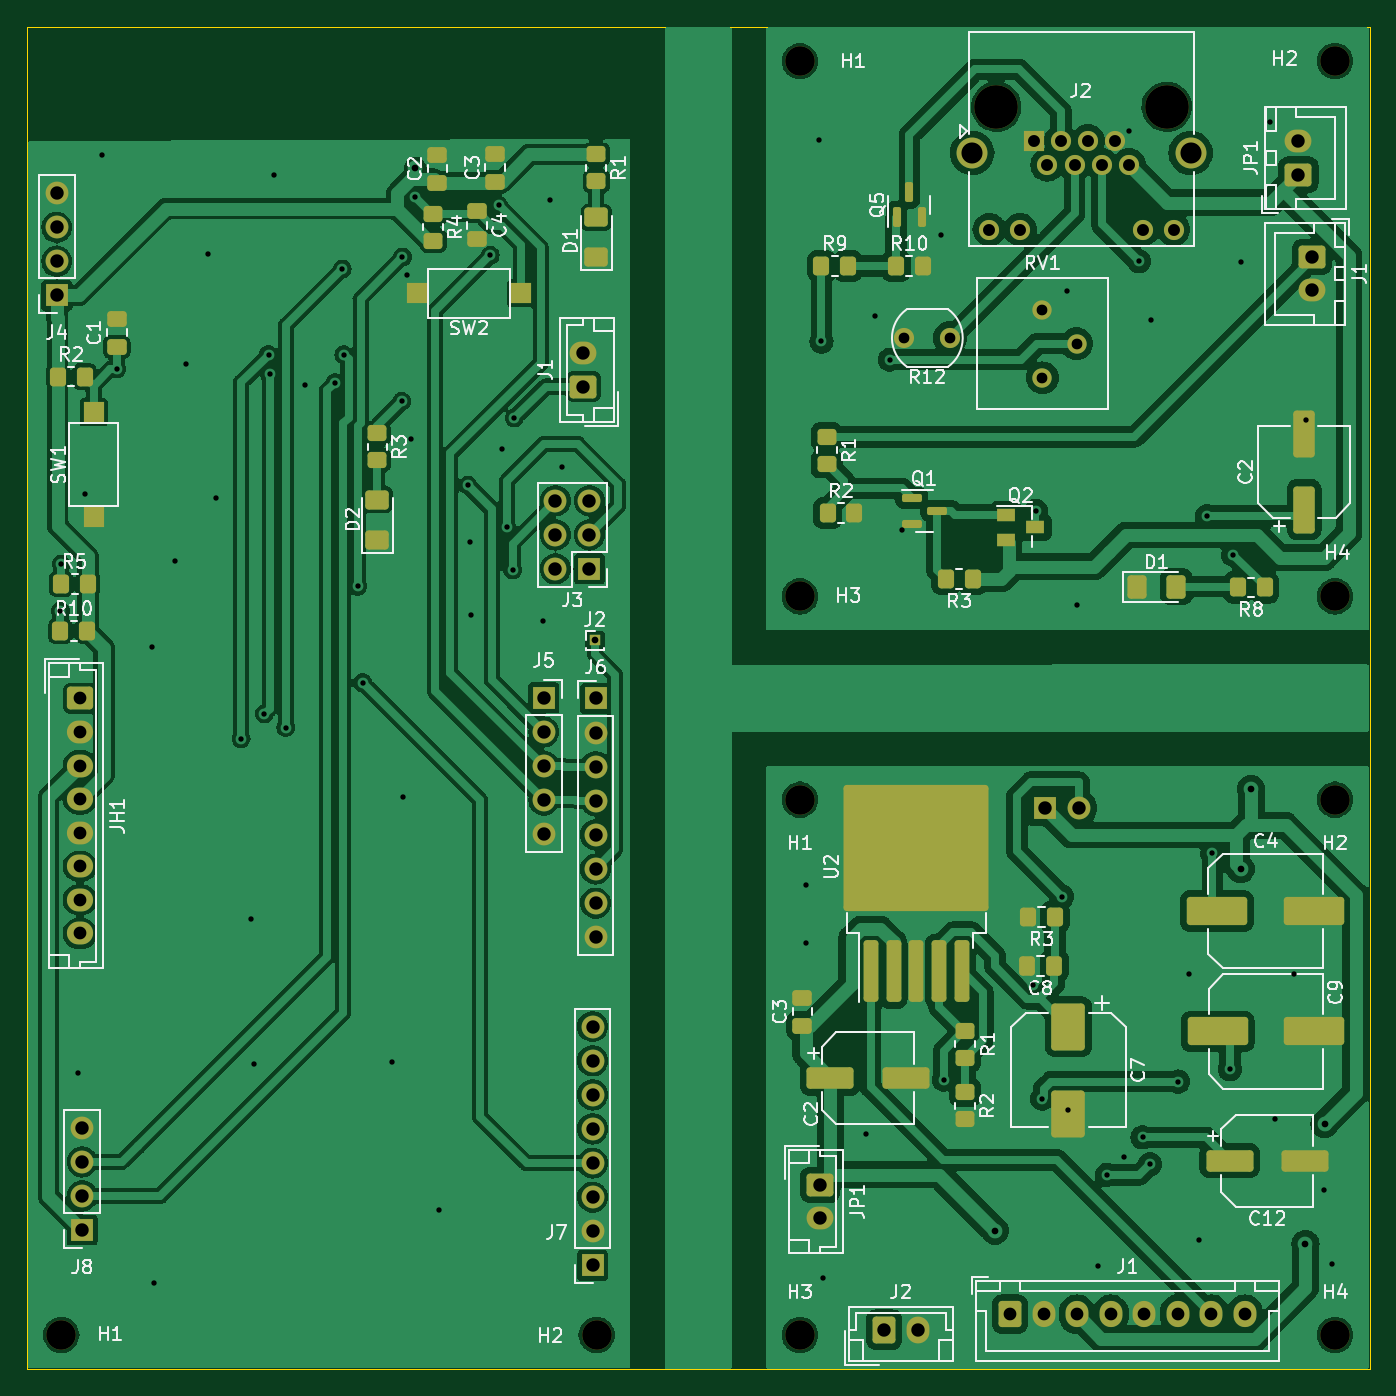
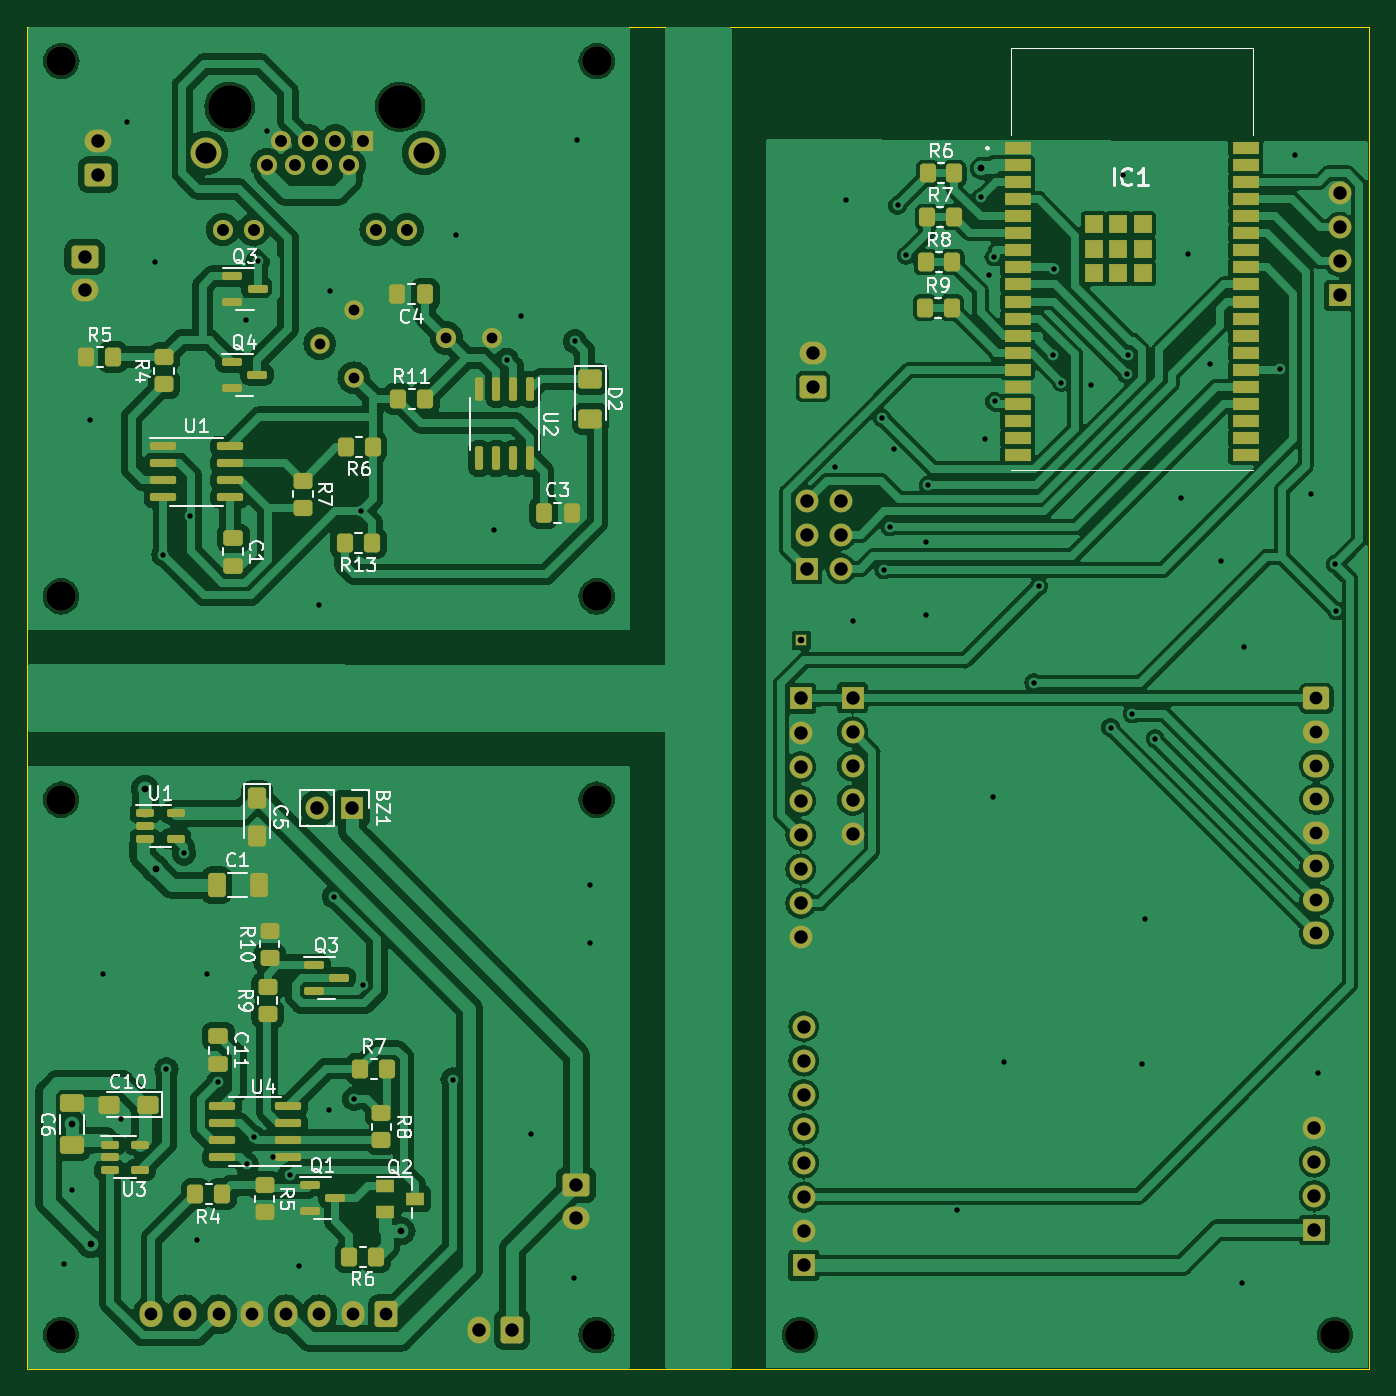
Circuit board: 11 layer files. Board 100.0 x 100.0 mm.
- bottom_copper: SmartbikeALL-B_Cu.gbr (309250 bytes)
- bottom_mask: SmartbikeALL-B_Mask.gbr (11362 bytes)
- paste: SmartbikeALL-B_Paste.gbr (7407 bytes)
- bottom_silk: SmartbikeALL-B_Silkscreen.gbr (55879 bytes)
- outline: SmartbikeALL-Edge_Cuts.gbr (612 bytes)
- top_copper: SmartbikeALL-F_Cu.gbr (250352 bytes)
- top_mask: SmartbikeALL-F_Mask.gbr (9547 bytes)
- paste: SmartbikeALL-F_Paste.gbr (5680 bytes)
- top_silk: SmartbikeALL-F_Silkscreen.gbr (83329 bytes)
- drill: SmartbikeALL-NPTH-drl.gbr (1023 bytes)
- drill: SmartbikeALL-PTH-drl.gbr (5601 bytes)

=== bottom_copper: SmartbikeALL-B_Cu.gbr (309250 bytes, source omitted) ===
=== bottom_mask: SmartbikeALL-B_Mask.gbr (11362 bytes, source omitted) ===
=== paste: SmartbikeALL-B_Paste.gbr (7407 bytes, source omitted) ===
=== bottom_silk: SmartbikeALL-B_Silkscreen.gbr (55879 bytes, source omitted) ===
=== outline: SmartbikeALL-Edge_Cuts.gbr ===
%TF.GenerationSoftware,KiCad,Pcbnew,7.0.9*%
%TF.CreationDate,2023-11-13T19:29:17-05:00*%
%TF.ProjectId,SmartbikeALL,536d6172-7462-4696-9b65-414c4c2e6b69,rev?*%
%TF.SameCoordinates,Original*%
%TF.FileFunction,Profile,NP*%
%FSLAX46Y46*%
G04 Gerber Fmt 4.6, Leading zero omitted, Abs format (unit mm)*
G04 Created by KiCad (PCBNEW 7.0.9) date 2023-11-13 19:29:17*
%MOMM*%
%LPD*%
G01*
G04 APERTURE LIST*
%TA.AperFunction,Profile*%
%ADD10C,0.100000*%
%TD*%
G04 APERTURE END LIST*
D10*
X108970000Y-17950000D02*
X208970000Y-17950000D01*
X208970000Y-117950000D01*
X108970000Y-117950000D01*
X108970000Y-17950000D01*
M02*

=== top_copper: SmartbikeALL-F_Cu.gbr (250352 bytes, source omitted) ===
=== top_mask: SmartbikeALL-F_Mask.gbr (9547 bytes, source omitted) ===
=== paste: SmartbikeALL-F_Paste.gbr ===
%TF.GenerationSoftware,KiCad,Pcbnew,7.0.9*%
%TF.CreationDate,2023-11-13T19:29:17-05:00*%
%TF.ProjectId,SmartbikeALL,536d6172-7462-4696-9b65-414c4c2e6b69,rev?*%
%TF.SameCoordinates,Original*%
%TF.FileFunction,Paste,Top*%
%TF.FilePolarity,Positive*%
%FSLAX46Y46*%
G04 Gerber Fmt 4.6, Leading zero omitted, Abs format (unit mm)*
G04 Created by KiCad (PCBNEW 7.0.9) date 2023-11-13 19:29:17*
%MOMM*%
%LPD*%
G01*
G04 APERTURE LIST*
G04 Aperture macros list*
%AMRoundRect*
0 Rectangle with rounded corners*
0 $1 Rounding radius*
0 $2 $3 $4 $5 $6 $7 $8 $9 X,Y pos of 4 corners*
0 Add a 4 corners polygon primitive as box body*
4,1,4,$2,$3,$4,$5,$6,$7,$8,$9,$2,$3,0*
0 Add four circle primitives for the rounded corners*
1,1,$1+$1,$2,$3*
1,1,$1+$1,$4,$5*
1,1,$1+$1,$6,$7*
1,1,$1+$1,$8,$9*
0 Add four rect primitives between the rounded corners*
20,1,$1+$1,$2,$3,$4,$5,0*
20,1,$1+$1,$4,$5,$6,$7,0*
20,1,$1+$1,$6,$7,$8,$9,0*
20,1,$1+$1,$8,$9,$2,$3,0*%
G04 Aperture macros list end*
%ADD10R,1.400000X1.000000*%
%ADD11RoundRect,0.250000X-0.350000X-0.450000X0.350000X-0.450000X0.350000X0.450000X-0.350000X0.450000X0*%
%ADD12RoundRect,0.250000X0.350000X0.450000X-0.350000X0.450000X-0.350000X-0.450000X0.350000X-0.450000X0*%
%ADD13RoundRect,0.150000X0.150000X-0.587500X0.150000X0.587500X-0.150000X0.587500X-0.150000X-0.587500X0*%
%ADD14RoundRect,0.150000X-0.587500X-0.150000X0.587500X-0.150000X0.587500X0.150000X-0.587500X0.150000X0*%
%ADD15RoundRect,0.250001X-0.462499X-0.624999X0.462499X-0.624999X0.462499X0.624999X-0.462499X0.624999X0*%
%ADD16RoundRect,0.250000X-0.450000X0.350000X-0.450000X-0.350000X0.450000X-0.350000X0.450000X0.350000X0*%
%ADD17RoundRect,0.250000X0.550000X-1.500000X0.550000X1.500000X-0.550000X1.500000X-0.550000X-1.500000X0*%
%ADD18RoundRect,0.250000X-1.500000X-0.550000X1.500000X-0.550000X1.500000X0.550000X-1.500000X0.550000X0*%
%ADD19RoundRect,0.250001X-1.999999X-0.799999X1.999999X-0.799999X1.999999X0.799999X-1.999999X0.799999X0*%
%ADD20RoundRect,0.250000X-1.000000X1.500000X-1.000000X-1.500000X1.000000X-1.500000X1.000000X1.500000X0*%
%ADD21RoundRect,0.250000X0.475000X-0.337500X0.475000X0.337500X-0.475000X0.337500X-0.475000X-0.337500X0*%
%ADD22RoundRect,0.250000X0.337500X0.475000X-0.337500X0.475000X-0.337500X-0.475000X0.337500X-0.475000X0*%
%ADD23RoundRect,0.250000X0.300000X-2.050000X0.300000X2.050000X-0.300000X2.050000X-0.300000X-2.050000X0*%
%ADD24RoundRect,0.250000X2.375000X-2.025000X2.375000X2.025000X-2.375000X2.025000X-2.375000X-2.025000X0*%
%ADD25RoundRect,0.250000X0.450000X-0.350000X0.450000X0.350000X-0.450000X0.350000X-0.450000X-0.350000X0*%
%ADD26R,1.500000X1.500000*%
%ADD27RoundRect,0.250001X0.624999X-0.462499X0.624999X0.462499X-0.624999X0.462499X-0.624999X-0.462499X0*%
%ADD28RoundRect,0.250000X-0.475000X0.337500X-0.475000X-0.337500X0.475000X-0.337500X0.475000X0.337500X0*%
G04 APERTURE END LIST*
D10*
%TO.C,Q2*%
X181890000Y-54280000D03*
X181890000Y-56180000D03*
X184090000Y-55230000D03*
%TD*%
D11*
%TO.C,R9*%
X168150000Y-35760000D03*
X170150000Y-35760000D03*
%TD*%
D12*
%TO.C,R3*%
X179420000Y-59070000D03*
X177420000Y-59070000D03*
%TD*%
D13*
%TO.C,Q5*%
X173750000Y-32147500D03*
X175650000Y-32147500D03*
X174700000Y-30272500D03*
%TD*%
D11*
%TO.C,R10*%
X173700000Y-35760000D03*
X175700000Y-35760000D03*
%TD*%
%TO.C,R2*%
X168600000Y-54180000D03*
X170600000Y-54180000D03*
%TD*%
D14*
%TO.C,Q1*%
X174870000Y-53050000D03*
X174870000Y-54950000D03*
X176745000Y-54000000D03*
%TD*%
D15*
%TO.C,D1*%
X191615000Y-59660000D03*
X194590000Y-59660000D03*
%TD*%
D12*
%TO.C,R8*%
X201150000Y-59710000D03*
X199150000Y-59710000D03*
%TD*%
D16*
%TO.C,R1*%
X168540000Y-48490000D03*
X168540000Y-50490000D03*
%TD*%
D17*
%TO.C,C2*%
X204100000Y-53910000D03*
X204100000Y-48310000D03*
%TD*%
D18*
%TO.C,C12*%
X198554400Y-102414000D03*
X204154400Y-102414000D03*
%TD*%
%TO.C,C2*%
X168811000Y-96267200D03*
X174411000Y-96267200D03*
%TD*%
D19*
%TO.C,C4*%
X197627400Y-83821200D03*
X204827400Y-83821200D03*
%TD*%
D20*
%TO.C,C7*%
X186546200Y-92423100D03*
X186546200Y-98923100D03*
%TD*%
D21*
%TO.C,C3*%
X166734200Y-92351700D03*
X166734200Y-90276700D03*
%TD*%
D22*
%TO.C,C8*%
X185500900Y-87885200D03*
X183425900Y-87885200D03*
%TD*%
D12*
%TO.C,R3*%
X185539600Y-84253000D03*
X183539600Y-84253000D03*
%TD*%
D23*
%TO.C,U2*%
X171814200Y-88291600D03*
X173514200Y-88291600D03*
X175214200Y-88291600D03*
D24*
X172439200Y-81566600D03*
X177989200Y-81566600D03*
X172439200Y-76716600D03*
X177989200Y-76716600D03*
D23*
X176914200Y-88291600D03*
X178614200Y-88291600D03*
%TD*%
D16*
%TO.C,R1*%
X178824600Y-92752600D03*
X178824600Y-94752600D03*
%TD*%
D19*
%TO.C,C9*%
X197652800Y-92787400D03*
X204852800Y-92787400D03*
%TD*%
D16*
%TO.C,R2*%
X178850000Y-97315200D03*
X178850000Y-99315200D03*
%TD*%
%TO.C,R1*%
X151375200Y-27459200D03*
X151375200Y-29459200D03*
%TD*%
D21*
%TO.C,C2*%
X139538800Y-29569000D03*
X139538800Y-27494000D03*
%TD*%
D25*
%TO.C,R4*%
X139234000Y-33878800D03*
X139234000Y-31878800D03*
%TD*%
D26*
%TO.C,SW1*%
X113935600Y-54457200D03*
X113935600Y-46657200D03*
%TD*%
%TO.C,SW2*%
X145787200Y-37806400D03*
X137987200Y-37806400D03*
%TD*%
D27*
%TO.C,D1*%
X151375200Y-35128300D03*
X151375200Y-32153300D03*
%TD*%
D11*
%TO.C,R2*%
X111259200Y-44004000D03*
X113259200Y-44004000D03*
%TD*%
D21*
%TO.C,C1*%
X115662800Y-41790300D03*
X115662800Y-39715300D03*
%TD*%
D16*
%TO.C,R3*%
X135068400Y-48236400D03*
X135068400Y-50236400D03*
%TD*%
D11*
%TO.C,R10*%
X111462400Y-62952400D03*
X113462400Y-62952400D03*
%TD*%
D27*
%TO.C,D2*%
X135068400Y-56145200D03*
X135068400Y-53170200D03*
%TD*%
D21*
%TO.C,C3*%
X143856800Y-29496700D03*
X143856800Y-27421700D03*
%TD*%
D28*
%TO.C,C4*%
X142485200Y-31688900D03*
X142485200Y-33763900D03*
%TD*%
D11*
%TO.C,R5*%
X111513200Y-59447200D03*
X113513200Y-59447200D03*
%TD*%
M02*

=== top_silk: SmartbikeALL-F_Silkscreen.gbr (83329 bytes, source omitted) ===
=== drill: SmartbikeALL-NPTH-drl.gbr ===
%TF.GenerationSoftware,KiCad,Pcbnew,7.0.9*%
%TF.CreationDate,2023-11-13T19:30:40-05:00*%
%TF.ProjectId,SmartbikeALL,536d6172-7462-4696-9b65-414c4c2e6b69,rev?*%
%TF.SameCoordinates,Original*%
%TF.FileFunction,NonPlated,1,2,NPTH,Drill*%
%TF.FilePolarity,Positive*%
%FSLAX46Y46*%
G04 Gerber Fmt 4.6, Leading zero omitted, Abs format (unit mm)*
G04 Created by KiCad (PCBNEW 7.0.9) date 2023-11-13 19:30:40*
%MOMM*%
%LPD*%
G01*
G04 APERTURE LIST*
%TA.AperFunction,ComponentDrill*%
%ADD10C,2.200000*%
%TD*%
%TA.AperFunction,ComponentDrill*%
%ADD11C,3.250000*%
%TD*%
G04 APERTURE END LIST*
D10*
%TO.C,H1*%
X111530000Y-115380000D03*
%TO.C,H2*%
X151400000Y-115390000D03*
%TO.C,H1*%
X166530000Y-20520000D03*
%TO.C,H3*%
X166530000Y-60380000D03*
%TO.C,H1*%
X166531000Y-75515400D03*
%TO.C,H3*%
X166538000Y-115384000D03*
%TO.C,H2*%
X206400000Y-20510000D03*
%TO.C,H4*%
X206408000Y-115384000D03*
%TO.C,H2*%
X206409000Y-75515400D03*
%TO.C,H4*%
X206410000Y-60380000D03*
D11*
%TO.C,J2*%
X181162000Y-23910000D03*
X193862000Y-23910000D03*
M02*

=== drill: SmartbikeALL-PTH-drl.gbr ===
%TF.GenerationSoftware,KiCad,Pcbnew,7.0.9*%
%TF.CreationDate,2023-11-13T19:30:40-05:00*%
%TF.ProjectId,SmartbikeALL,536d6172-7462-4696-9b65-414c4c2e6b69,rev?*%
%TF.SameCoordinates,Original*%
%TF.FileFunction,Plated,1,2,PTH,Drill*%
%TF.FilePolarity,Positive*%
%FSLAX46Y46*%
G04 Gerber Fmt 4.6, Leading zero omitted, Abs format (unit mm)*
G04 Created by KiCad (PCBNEW 7.0.9) date 2023-11-13 19:30:40*
%MOMM*%
%LPD*%
G01*
G04 APERTURE LIST*
%TA.AperFunction,ViaDrill*%
%ADD10C,0.400000*%
%TD*%
%TA.AperFunction,ViaDrill*%
%ADD11C,0.500000*%
%TD*%
%TA.AperFunction,ComponentDrill*%
%ADD12C,0.500000*%
%TD*%
%TA.AperFunction,ComponentDrill*%
%ADD13C,0.800000*%
%TD*%
%TA.AperFunction,ComponentDrill*%
%ADD14C,0.890000*%
%TD*%
%TA.AperFunction,ComponentDrill*%
%ADD15C,0.950000*%
%TD*%
%TA.AperFunction,ComponentDrill*%
%ADD16C,1.000000*%
%TD*%
%TA.AperFunction,ComponentDrill*%
%ADD17C,1.570000*%
%TD*%
G04 APERTURE END LIST*
D10*
X111462400Y-61461100D03*
X111513200Y-57976300D03*
X112770000Y-95890000D03*
X113326000Y-52741600D03*
X114545200Y-27494000D03*
X115659200Y-43443000D03*
X118304400Y-64120800D03*
X118460000Y-111540000D03*
X120031600Y-57770800D03*
X120844400Y-43089600D03*
X122470000Y-34860000D03*
X123028800Y-53046400D03*
X124914500Y-70983500D03*
X125670400Y-84390000D03*
X125873600Y-95210400D03*
X126642500Y-69129600D03*
X126959700Y-42380200D03*
X127039800Y-43841600D03*
X127346800Y-28967200D03*
X128250000Y-70148000D03*
X129683600Y-44613600D03*
X131916500Y-44448300D03*
X132445200Y-35994800D03*
X132566900Y-42380800D03*
X133590500Y-59621700D03*
X133967700Y-66807700D03*
X136186000Y-95058000D03*
X136886700Y-45851000D03*
X136937500Y-35095800D03*
X136998800Y-75347600D03*
X137303600Y-36434800D03*
X137608400Y-48626800D03*
X137905300Y-30662200D03*
X139691200Y-106081600D03*
X141824800Y-52094900D03*
X141977200Y-56297600D03*
X142028000Y-61733200D03*
X143480200Y-34974700D03*
X144113100Y-31249000D03*
X144344604Y-49419404D03*
X144706600Y-55201700D03*
X145137000Y-58403900D03*
X145268800Y-47081700D03*
X147412800Y-62241200D03*
X147920800Y-30846800D03*
X148784400Y-50760400D03*
X166988000Y-86224000D03*
X166998000Y-81874000D03*
X167990000Y-26360000D03*
X168150000Y-41390000D03*
X168248000Y-111184000D03*
X171428000Y-100434000D03*
X172160000Y-39480000D03*
X173230000Y-42740000D03*
X174170000Y-55450000D03*
X177040000Y-33430000D03*
X177257900Y-96368500D03*
X183939000Y-89325200D03*
X184103200Y-54017200D03*
X184596700Y-97791200D03*
X186074600Y-82734100D03*
X186400000Y-37660000D03*
X186490000Y-98640000D03*
X187210000Y-61020000D03*
X188718000Y-110274000D03*
X189401900Y-103471000D03*
X190648000Y-102154000D03*
X191090000Y-25750000D03*
X191781754Y-35419500D03*
X192061700Y-100677200D03*
X192601900Y-102670700D03*
X192680000Y-39810000D03*
X194704900Y-96516600D03*
X195538000Y-88514000D03*
X196278000Y-108354000D03*
X196849500Y-54410000D03*
X197262800Y-79526900D03*
X198577300Y-95611000D03*
X198800000Y-57262800D03*
X199430000Y-35440000D03*
X201540000Y-25070000D03*
X201938000Y-99274000D03*
X203328000Y-88474000D03*
X204240000Y-47230000D03*
X205598000Y-104584000D03*
X206178000Y-110094000D03*
D11*
X137876500Y-28499700D03*
X181075900Y-107620200D03*
X199373200Y-80671600D03*
X200155100Y-74728000D03*
X204200200Y-108633200D03*
X205621600Y-99670000D03*
D12*
%TO.C,J2*%
X151273600Y-63663600D03*
D13*
%TO.C,R12*%
X174320000Y-41130000D03*
X177720000Y-41130000D03*
%TO.C,RV1*%
X184610000Y-39010000D03*
X184610000Y-44090000D03*
X187150000Y-41550000D03*
D14*
%TO.C,J2*%
X180652000Y-33050000D03*
X182942000Y-33050000D03*
X183952000Y-26450000D03*
X184968000Y-28230000D03*
X185984000Y-26450000D03*
X187000000Y-28230000D03*
X188016000Y-26450000D03*
X189032000Y-28230000D03*
X190048000Y-26450000D03*
X191064000Y-28230000D03*
X192082000Y-33050000D03*
X194372000Y-33050000D03*
D15*
%TO.C,JH1*%
X112919600Y-67978400D03*
X112919600Y-70478400D03*
X112919600Y-72978400D03*
X112919600Y-75478400D03*
X112919600Y-77978400D03*
X112919600Y-80478400D03*
X112919600Y-82978400D03*
X112919600Y-85478400D03*
%TO.C,J1*%
X182188800Y-113844000D03*
X184688800Y-113844000D03*
X187188800Y-113844000D03*
X189688800Y-113844000D03*
X192188800Y-113844000D03*
X194688800Y-113844000D03*
X197188800Y-113844000D03*
X199688800Y-113844000D03*
D16*
%TO.C,J4*%
X111192400Y-30338800D03*
X111192400Y-32878800D03*
X111192400Y-35418800D03*
X111192400Y-37958800D03*
%TO.C,J8*%
X113072000Y-99950000D03*
X113072000Y-102490000D03*
X113072000Y-105030000D03*
X113072000Y-107570000D03*
%TO.C,J5*%
X147463600Y-67930800D03*
X147463600Y-70470800D03*
X147463600Y-73010800D03*
X147463600Y-75550800D03*
X147463600Y-78090800D03*
%TO.C,J3*%
X148327200Y-53249600D03*
X148327200Y-55789600D03*
X148327200Y-58329600D03*
%TO.C,J1*%
X150414800Y-42246000D03*
X150414800Y-44746000D03*
%TO.C,J3*%
X150867200Y-53249600D03*
X150867200Y-55789600D03*
X150867200Y-58329600D03*
%TO.C,J7*%
X151100000Y-92420000D03*
X151100000Y-94960000D03*
X151100000Y-97500000D03*
X151100000Y-100040000D03*
X151100000Y-102580000D03*
X151100000Y-105120000D03*
X151100000Y-107660000D03*
X151100000Y-110200000D03*
%TO.C,J6*%
X151324400Y-67981600D03*
X151324400Y-70521600D03*
X151324400Y-73061600D03*
X151324400Y-75601600D03*
X151324400Y-78141600D03*
X151324400Y-80681600D03*
X151324400Y-83221600D03*
X151324400Y-85761600D03*
%TO.C,JP1*%
X168055000Y-104206600D03*
X168055000Y-106706600D03*
%TO.C,J2*%
X172819400Y-114987000D03*
X175319400Y-114987000D03*
%TO.C,BZ1*%
X184788600Y-76150400D03*
X187328600Y-76150400D03*
%TO.C,JP1*%
X203680000Y-26460000D03*
X203680000Y-28960000D03*
%TO.C,J1*%
X204670000Y-35090000D03*
X204670000Y-37590000D03*
D17*
%TO.C,J2*%
X179382000Y-27340000D03*
X195642000Y-27340000D03*
M02*
